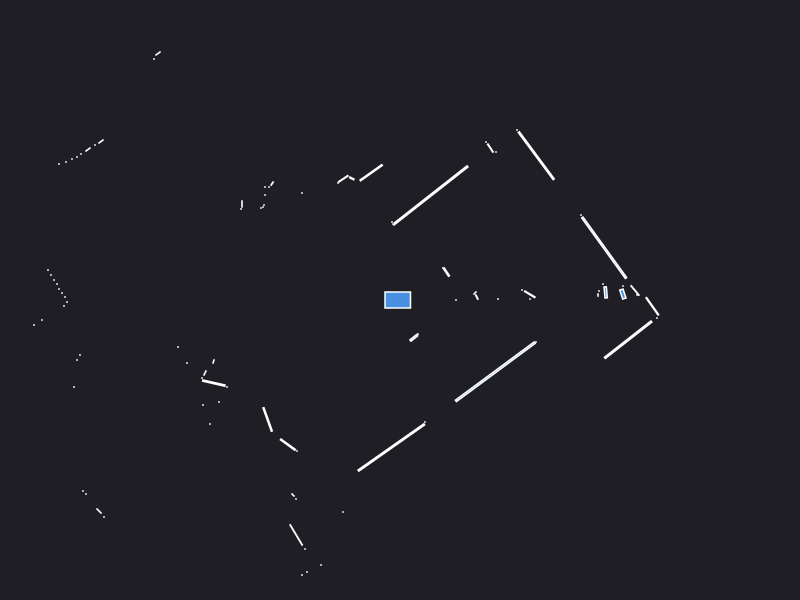

The table this chart was drawn from, first rows:
0.000000	0.000000	0.049500
2.23	0.14	0.000441
1.3	0.01	0.000441
0.768	0.029	0.002728
0.745	0.065	0.000943
0.76	0.08	0.000441
0.98	0.01	0.000441
1.298	0.05706	0.01061
1.22	0.1	0.000441
1.98	0.05	0.000840
1.99	0.09	0.000441
0.56	0.000000	0.000441
2.057	0.07607	0.007061
2.03	0.16	0.000441
2.228	0.0595	0.01004
2.37	0.05	0.000441
2.35	0.095	0.01149
2.042	0.5225	0.2983
1.81	0.85	0.000441
0.4638	0.2792	0.008530
0.43	0.32	0.000441
1.362	1.443	0.1895
1.17	1.7	0.000441
0.96	1.48	0.000441
0.9038	1.519	0.007811
0.86	1.58	0.000441
0.311	1.05	0.4575
-0.065	0.755	0.000943
-0.08	0.78	0.000441
-0.2883	1.273	0.04423
-0.482	1.216	0.003072
-0.5665	1.212	0.009568
-0.62	1.17	0.000441
-2.71	4.27	0.000441
-3.52	5.24	0.000441
-3.58	5.19	0.000441
-3.65	5.14	0.000441
-3.71	5.09	0.000441
-3.77	5.04	0.000441
-3.84	4.99	0.000441
-3.9	4.95	0.000441
-4.09	4.8	0.000441
-4.16	4.75	0.000441
-0.98	1.07	0.000441
-2.42	2.465	0.003078
-2.46	2.41	0.000441
-1.279	1.164	0.002180
-1.31	1.13	0.000441
-1.35	1.13	0.000441
-1.35	1.05	0.000441
-1.36	0.95	0.000441
-1.37	0.93	0.000441
-1.39	0.92	0.000441
-1.58	0.96	0.001680
-1.59	0.91	0.000441
-2.99	1.585	0.003078
-3.05	1.55	0.000441
-3.12	1.505	0.003078
-3.19	1.46	0.000441
-3.23	1.43	0.000441
-3.28	1.41	0.000441
... 68 more rows
